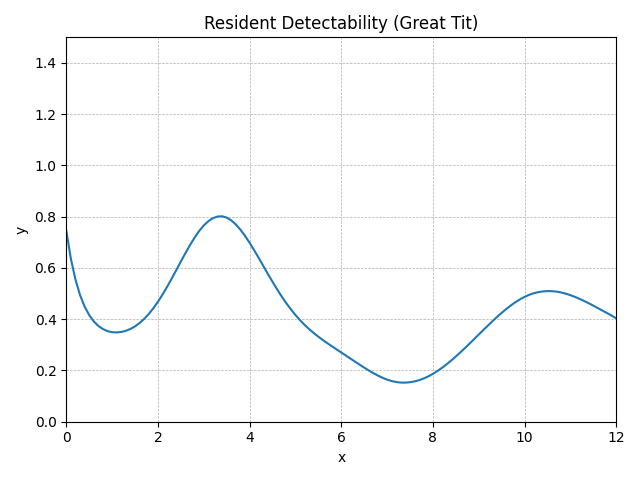

The file beside this chart, header and first rows:
method, step, t, y, step_size, difference, tolerance
RungeKutta4, 0, 0.0, 0.746, 0.1, 0, 0.01
RungeKutta4, 1, 0.1, 0.6364, 0.1, 0, 0.01
RungeKutta4, 2, 0.2, 0.555, 0.1, 0, 0.01
RungeKutta4, 3, 0.3, 0.4945, 0.1, 0, 0.01
RungeKutta4, 4, 0.4, 0.4495, 0.1, 0, 0.01
RungeKutta4, 5, 0.5, 0.4161, 0.1, 0, 0.01
RungeKutta4, 6, 0.6, 0.3916, 0.1, 0, 0.01
RungeKutta4, 7, 0.7, 0.3739, 0.1, 0, 0.01
RungeKutta4, 8, 0.8, 0.3615, 0.1, 0, 0.01
RungeKutta4, 9, 0.9, 0.3536, 0.1, 0, 0.01
RungeKutta4, 10, 1.0, 0.3494, 0.1, 0, 0.01
RungeKutta4, 11, 1.1, 0.3485, 0.1, 0, 0.01
RungeKutta4, 12, 1.2, 0.3503, 0.1, 0, 0.01
RungeKutta4, 13, 1.3, 0.3548, 0.1, 0, 0.01
RungeKutta4, 14, 1.4, 0.362, 0.1, 0, 0.01
RungeKutta4, 15, 1.5, 0.3721, 0.1, 0, 0.01
RungeKutta4, 16, 1.6, 0.3851, 0.1, 0, 0.01
RungeKutta4, 17, 1.7, 0.4012, 0.1, 0, 0.01
RungeKutta4, 18, 1.8, 0.4205, 0.1, 0, 0.01
RungeKutta4, 19, 1.9, 0.4428, 0.1, 0, 0.01
RungeKutta4, 20, 2.0, 0.4681, 0.1, 0, 0.01
RungeKutta4, 21, 2.1, 0.4961, 0.1, 0, 0.01
RungeKutta4, 22, 2.2, 0.5264, 0.1, 0, 0.01
RungeKutta4, 23, 2.3, 0.5584, 0.1, 0, 0.01
RungeKutta4, 24, 2.4, 0.5916, 0.1, 0, 0.01
RungeKutta4, 25, 2.5, 0.625, 0.1, 0, 0.01
RungeKutta4, 26, 2.6, 0.6579, 0.1, 0, 0.01
RungeKutta4, 27, 2.7, 0.6894, 0.1, 0, 0.01
RungeKutta4, 28, 2.8, 0.7185, 0.1, 0, 0.01
RungeKutta4, 29, 2.9, 0.7442, 0.1, 0, 0.01
RungeKutta4, 30, 3.0, 0.7658, 0.1, 0, 0.01
RungeKutta4, 31, 3.1, 0.7826, 0.1, 0, 0.01
RungeKutta4, 32, 3.2, 0.7943, 0.1, 0, 0.01
RungeKutta4, 33, 3.3, 0.8007, 0.1, 0, 0.01
RungeKutta4, 34, 3.4, 0.8017, 0.1, 0, 0.01
RungeKutta4, 35, 3.5, 0.7966, 0.1, 0, 0.01
RungeKutta4, 36, 3.6, 0.7858, 0.1, 0, 0.01
RungeKutta4, 37, 3.7, 0.7699, 0.1, 0, 0.01
RungeKutta4, 38, 3.8, 0.7495, 0.1, 0, 0.01
RungeKutta4, 39, 3.9, 0.7254, 0.1, 0, 0.01
RungeKutta4, 40, 4.0, 0.6984, 0.1, 0, 0.01
RungeKutta4, 41, 4.1, 0.6693, 0.1, 0, 0.01
RungeKutta4, 42, 4.2, 0.6388, 0.1, 0, 0.01
RungeKutta4, 43, 4.3, 0.6077, 0.1, 0, 0.01
RungeKutta4, 44, 4.4, 0.5766, 0.1, 0, 0.01
RungeKutta4, 45, 4.5, 0.5461, 0.1, 0, 0.01
RungeKutta4, 46, 4.6, 0.5168, 0.1, 0, 0.01
RungeKutta4, 47, 4.7, 0.489, 0.1, 0, 0.01
RungeKutta4, 48, 4.8, 0.4629, 0.1, 0, 0.01
RungeKutta4, 49, 4.9, 0.4388, 0.1, 0, 0.01
RungeKutta4, 50, 5.0, 0.4166, 0.1, 0, 0.01
RungeKutta4, 51, 5.1, 0.3964, 0.1, 0, 0.01
RungeKutta4, 52, 5.2, 0.3781, 0.1, 0, 0.01
RungeKutta4, 53, 5.3, 0.3614, 0.1, 0, 0.01
RungeKutta4, 54, 5.4, 0.3461, 0.1, 0, 0.01
RungeKutta4, 55, 5.5, 0.3319, 0.1, 0, 0.01
RungeKutta4, 56, 5.6, 0.3187, 0.1, 0, 0.01
RungeKutta4, 57, 5.7, 0.3061, 0.1, 0, 0.01
RungeKutta4, 58, 5.8, 0.294, 0.1, 0, 0.01
RungeKutta4, 59, 5.9, 0.2821, 0.1, 0, 0.01
... 62 more rows
